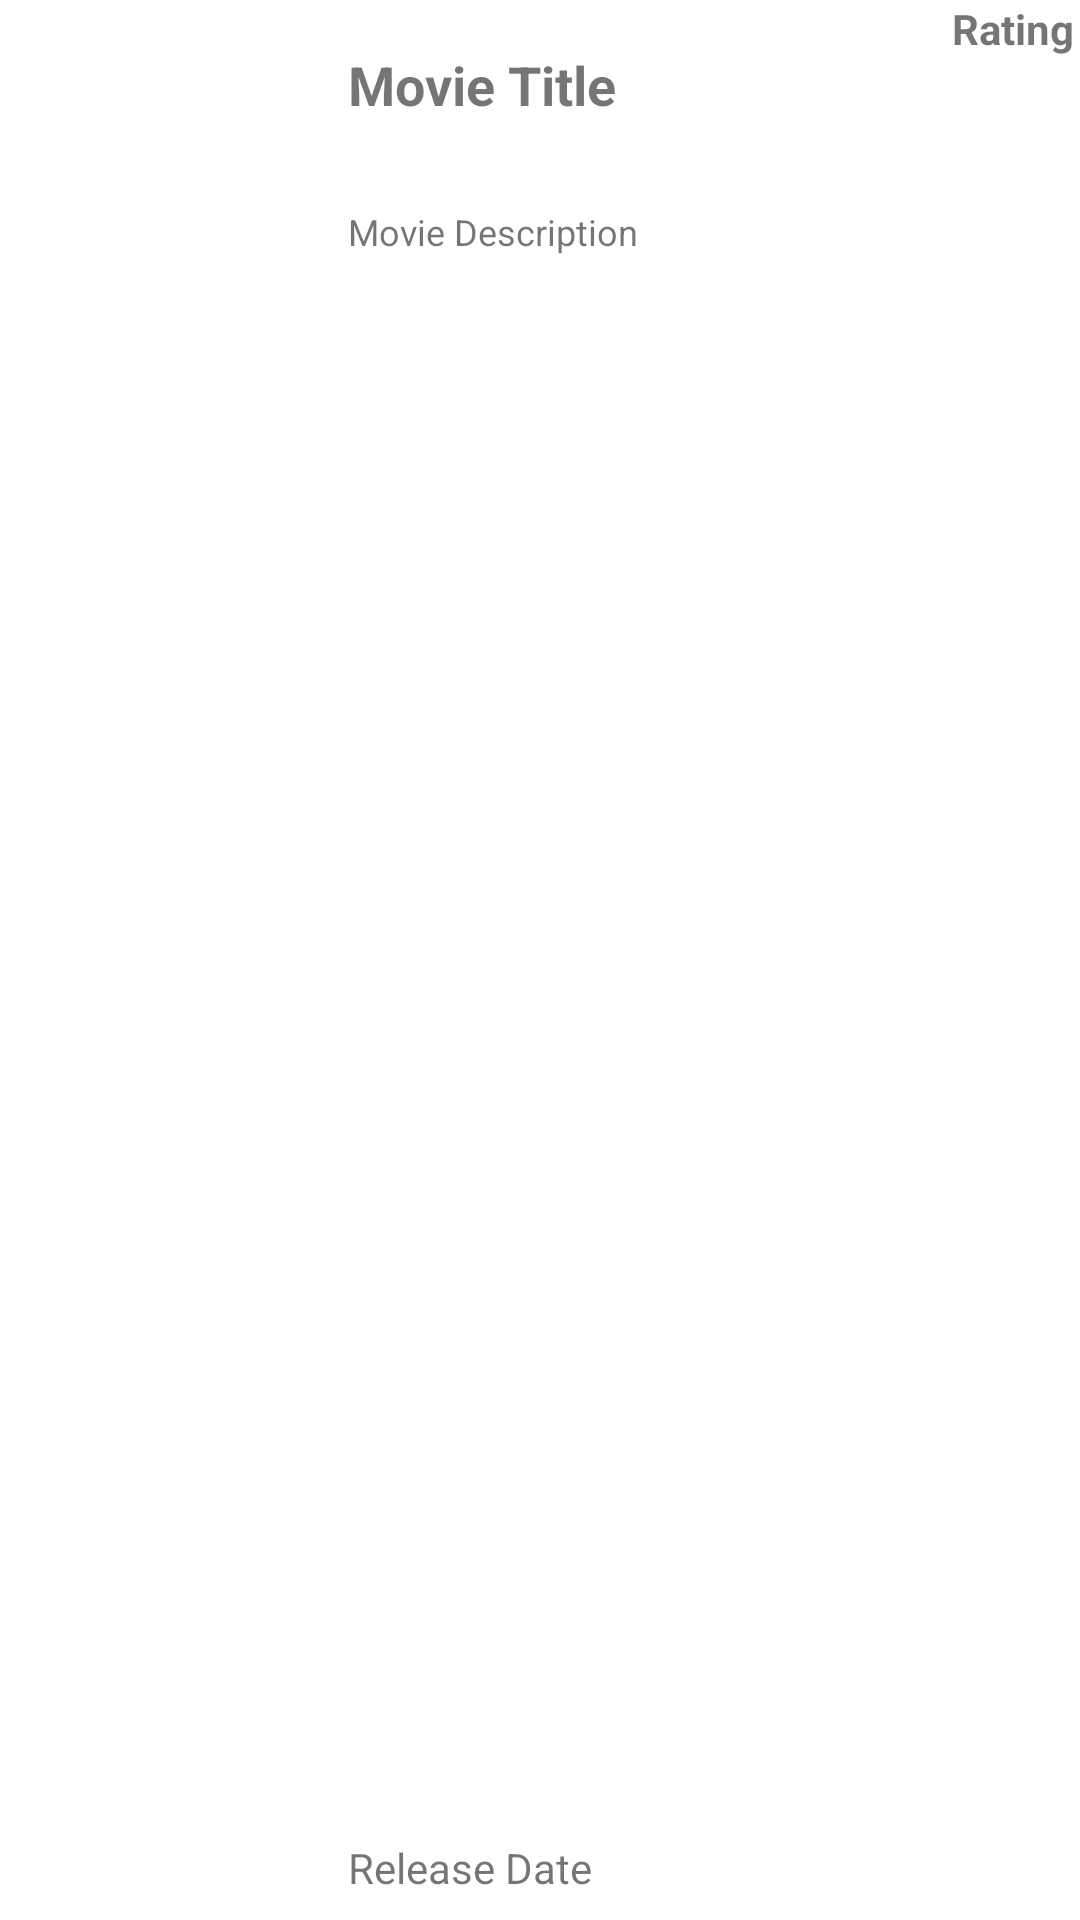

Write the Android layout XML for this screen, with the resource values it uses.
<!-- AndroidManifest.xml: application theme Theme.MovieCatalouge -->
<!-- res/layout/movie_item.xml -->
<?xml version="1.0" encoding="utf-8"?>
<androidx.constraintlayout.widget.ConstraintLayout xmlns:android="http://schemas.android.com/apk/res/android"
    xmlns:app="http://schemas.android.com/apk/res-auto"
    xmlns:tools="http://schemas.android.com/tools"
    android:layout_width="match_parent"
    android:layout_height="400px"
    android:layout_marginStart="16dp"
    android:layout_marginLeft="16dp"
    android:layout_marginTop="8dp"
    android:layout_marginEnd="16dp"
    android:layout_marginRight="16dp"
    android:layout_marginBottom="8dp">

    <ImageView
        android:id="@+id/movie_poster"
        android:layout_width="300px"
        android:layout_height="0dp"
        android:scaleType="centerCrop"
        app:layout_constraintBottom_toBottomOf="parent"
        app:layout_constraintStart_toStartOf="parent"
        app:layout_constraintTop_toTopOf="parent"
        android:src="@drawable/ic_launcher_background"
        app:layout_constraintVertical_bias="0.0" />

    <TextView
        android:id="@+id/movie_title"
        android:layout_width="210dp"
        android:layout_height="50dp"
        android:layout_marginStart="16dp"
        android:layout_marginLeft="16dp"
        android:layout_marginTop="16dp"
        android:maxLines="2"
        android:text="Movie Title"
        android:textSize="18sp"
        android:textStyle="bold"
        app:layout_constraintEnd_toEndOf="parent"
        app:layout_constraintHorizontal_bias="0.0"
        app:layout_constraintStart_toEndOf="@+id/movie_poster"
        app:layout_constraintTop_toTopOf="parent" />

    <TextView
        android:id="@+id/movie_release_date"
        android:layout_width="wrap_content"
        android:layout_height="wrap_content"
        android:layout_marginStart="16dp"
        android:layout_marginBottom="8dp"
        android:text="Release Date"
        app:layout_constraintBottom_toBottomOf="parent"
        app:layout_constraintStart_toEndOf="@+id/movie_poster"
        app:layout_constraintTop_toBottomOf="@+id/movie_title"
        app:layout_constraintVertical_bias="1.0" />

    <TextView
        android:id="@+id/movie_description"
        android:layout_width="210dp"
        android:layout_height="0dp"
        android:layout_marginStart="16dp"
        android:layout_marginTop="69dp"
        android:maxLines="2"
        android:text="Movie Description"
        android:textSize="12sp"
        app:layout_constraintEnd_toEndOf="parent"
        app:layout_constraintHorizontal_bias="0.0"
        app:layout_constraintStart_toEndOf="@+id/movie_poster"
        app:layout_constraintTop_toTopOf="parent" />

    <TextView
        android:id="@+id/vote_average"
        android:layout_width="wrap_content"
        android:layout_height="wrap_content"
        android:layout_marginStart="120dp"
        android:text="Rating"
        android:textStyle="bold"
        app:layout_constraintStart_toEndOf="@+id/movie_release_date"
        tools:layout_editor_absoluteY="87dp"
        tools:ignore="MissingConstraints" />


</androidx.constraintlayout.widget.ConstraintLayout>
<!-- resources referenced by this layout -->
<resources>
  <style name="Theme.MovieCatalouge" parent="Theme.MaterialComponents.DayNight.DarkActionBar">
          
          <item name="colorPrimary">@color/purple_500</item>
          <item name="colorPrimaryVariant">@color/purple_700</item>
          <item name="colorOnPrimary">@color/white</item>
          
          <item name="colorSecondary">@color/teal_200</item>
          <item name="colorSecondaryVariant">@color/teal_700</item>
          <item name="colorOnSecondary">@color/black</item>
          
          <item name="android:statusBarColor" tools:targetApi="l">?attr/colorPrimaryVariant</item>
          
      </style>
  <!-- not gathered from this repository: default colours our renderer supplied (Android Studio template values) -->
  <color name="purple_500">#FF6200EE</color>
  <color name="purple_700">#FF3700B3</color>
  <color name="teal_200">#FF03DAC5</color>
  <color name="teal_700">#FF018786</color>
  <color name="black">#FF000000</color>
  <color name="white">#FFFFFFFF</color>
</resources>
